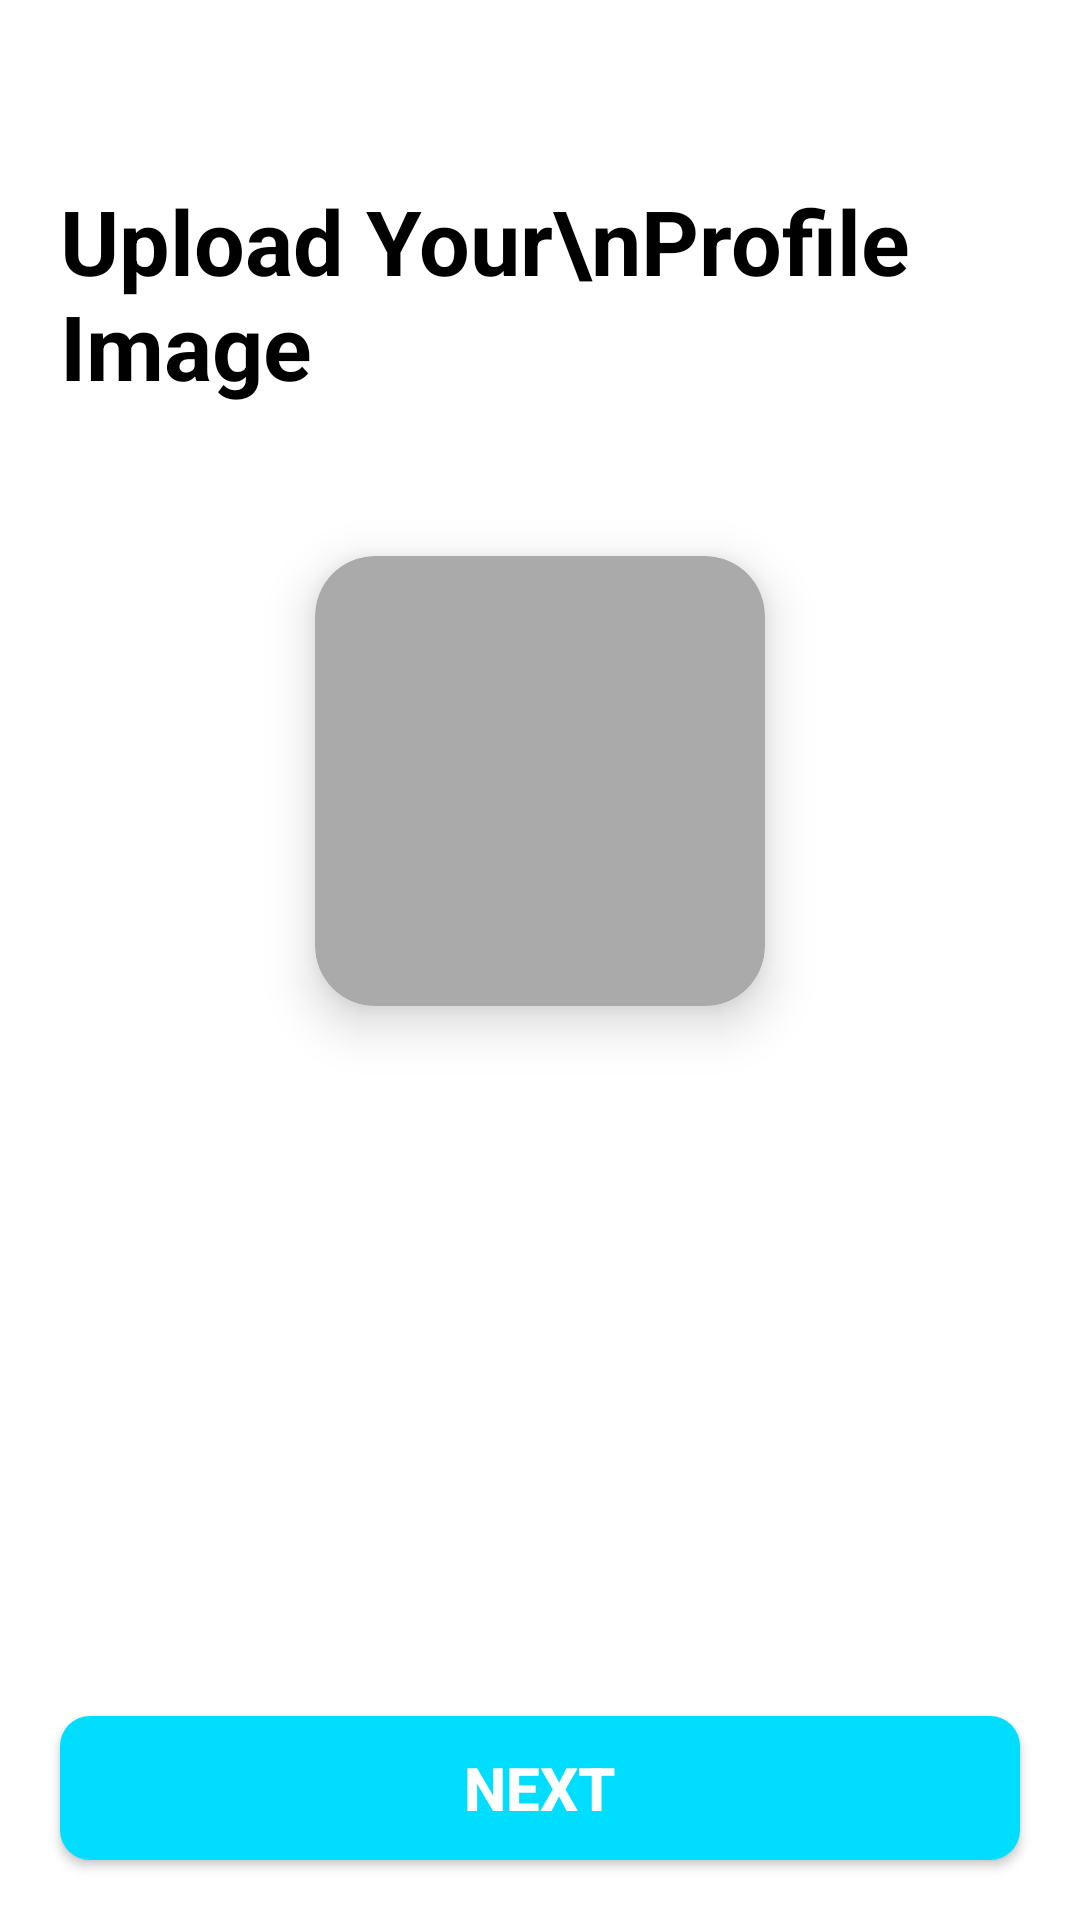

Reconstruct the res/layout file that produces this screen, plus the resources it refers to.
<!-- AndroidManifest.xml: application theme Theme.FriendsTrackerAndroidApp -->
<!-- res/layout/activity_profile_image.xml -->
<?xml version="1.0" encoding="utf-8"?>
<androidx.constraintlayout.widget.ConstraintLayout xmlns:android="http://schemas.android.com/apk/res/android"
    xmlns:app="http://schemas.android.com/apk/res-auto"
    xmlns:tools="http://schemas.android.com/tools"
    android:layout_width="match_parent"
    android:layout_height="match_parent"
    tools:context=".ProfileImage">
    <RelativeLayout
        android:layout_width="0dp"
        android:layout_height="0dp"
        app:layout_constraintTop_toTopOf="parent"
        app:layout_constraintBottom_toBottomOf="parent"
        app:layout_constraintLeft_toLeftOf="parent"
        app:layout_constraintRight_toRightOf="parent">

        <ImageView
            android:id="@+id/arrow"
            android:layout_width="wrap_content"
            android:layout_height="wrap_content"
            android:layout_marginStart="5dp"
            android:layout_marginTop="5dp"
            android:layout_marginEnd="5dp"
            android:layout_marginBottom="5dp"
            android:padding="10dp"
            android:src="@drawable/ic_baseline_arrow_back_24" />

        <TextView
            android:id="@+id/start1_heading"
            android:layout_width="match_parent"
            android:layout_height="wrap_content"
            android:layout_below="@+id/arrow"
            android:layout_marginLeft="20dp"
            android:layout_marginTop="30dp"
            android:text="Upload Your\nProfile Image"
            android:textColor="@color/black"
            android:textSize="30sp"
            android:textStyle="bold" />


        <androidx.cardview.widget.CardView
            android:id="@+id/select_image"
            android:layout_width="150dp"
            android:layout_height="150dp"
            android:layout_below="@id/start1_heading"
            android:layout_centerHorizontal="true"
            android:layout_marginTop="50dp"
            android:padding="20dp"
            app:cardBackgroundColor="@android:color/darker_gray"
            app:cardCornerRadius="20dp"
            app:cardElevation="10dp">

            <LinearLayout
                android:layout_width="match_parent"
                android:layout_height="match_parent"
                android:orientation="vertical">

                <ImageView
                    android:id="@+id/profile_image"
                    android:layout_width="match_parent"
                    android:layout_height="match_parent"
                    android:layout_gravity="center"
                    android:layout_margin="20dp"
                    android:src="@drawable/ic_baseline_camera_alt_24" />

            </LinearLayout>
        </androidx.cardview.widget.CardView>

        <androidx.appcompat.widget.AppCompatButton
            android:id="@+id/next_btn"
            android:layout_width="match_parent"
            android:layout_height="wrap_content"
            android:layout_alignParentBottom="true"
            android:layout_marginStart="20dp"
            android:layout_marginTop="20dp"
            android:layout_marginEnd="20dp"
            android:layout_marginBottom="20dp"
            android:background="@drawable/button_border"
            android:padding="10dp"
            android:text="Next"
            android:textColor="@color/white"
            android:textSize="20dp"
            android:textStyle="bold" />
    </RelativeLayout>

</androidx.constraintlayout.widget.ConstraintLayout>
<!-- resources referenced by this layout -->
<resources>
  <color name="black">#FF000000</color>
  <color name="white">#FFFFFFFF</color>
  <!-- drawable button_border (drawable) -->
  <?xml version="1.0" encoding="utf-8"?>
  <shape xmlns:android="http://schemas.android.com/apk/res/android">
  
      <solid android:color="@android:color/holo_blue_bright" />
  
      <corners
          android:radius="10dp"/>
  </shape>
  <style name="Theme.FriendsTrackerAndroidApp" parent="Theme.MaterialComponents.Light.NoActionBar">
          
          <item name="colorPrimary">@color/purple_500</item>
          <item name="colorPrimaryVariant">@color/purple_700</item>
          <item name="colorOnPrimary">@color/white</item>
          
          <item name="colorSecondary">@color/teal_200</item>
          <item name="colorSecondaryVariant">@color/teal_700</item>
          <item name="colorOnSecondary">@color/black</item>
          
          <item name="android:statusBarColor" tools:targetApi="l">?attr/colorPrimaryVariant</item>
          
      </style>
  <color name="purple_500">@android:color/holo_blue_light</color>
  <color name="purple_700">@android:color/holo_blue_light</color>
  <color name="teal_200">#FF03DAC5</color>
  <color name="teal_700">#FF018786</color>
</resources>
